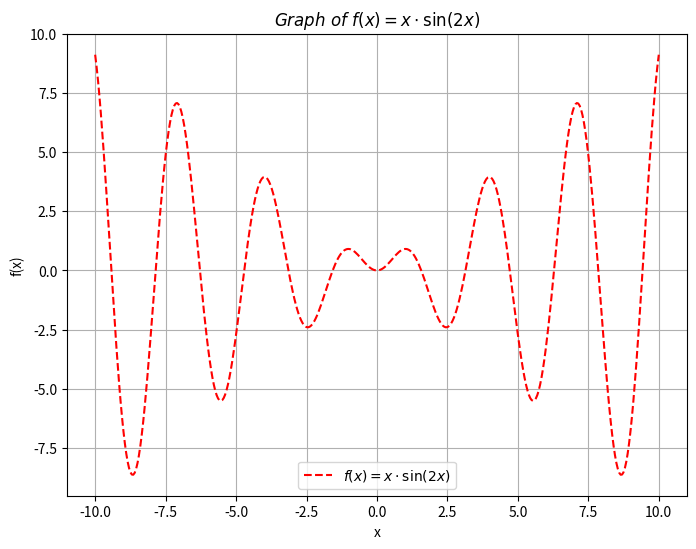

This figure's Python source:
import numpy as np
import matplotlib.pyplot as plt

def f(x):
    return x * np.sin(2*x)

x = np.linspace(-10, 10, 400)
y = f(x)

plt.figure(figsize=(8, 6))
plt.plot(x, y, linestyle='dashed', label=r'$f(x) = x \cdot \sin(2x)$', color='red')  # \cdot -> . instead of *

plt.xlabel('x')
plt.ylabel('f(x)')
plt.title(r'$Graph \ of \ f(x) = x \cdot \sin(2x)$')

plt.grid(True)
plt.legend()
plt.show()
